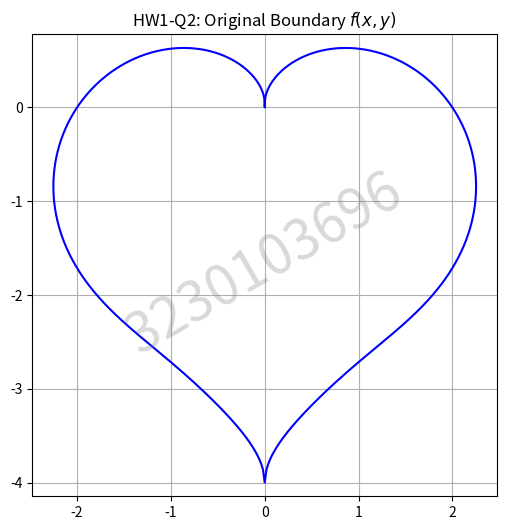
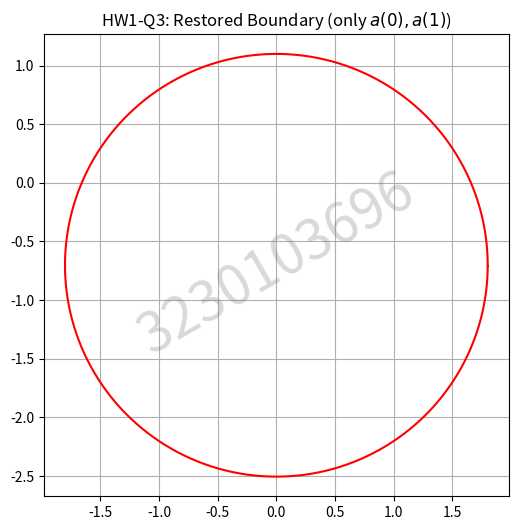
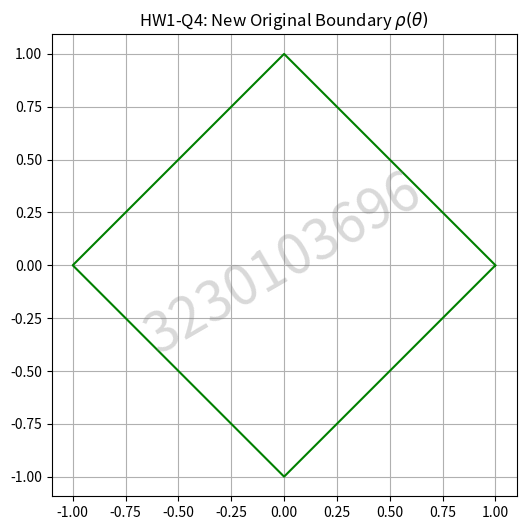
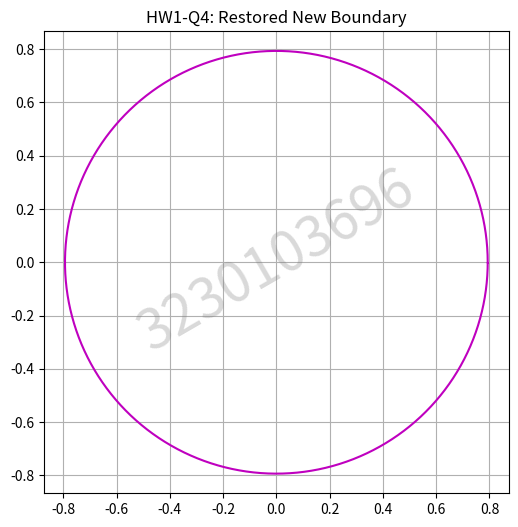

Generate these figures, in order, with matplotlib:
import numpy as np
import matplotlib.pyplot as plt

# ----------------- 参数设置 -----------------
N = 1280
n = np.arange(N)
theta = 2 * np.pi * n / N
student_id = "3230103696"

def add_watermark():
    """在图像中心添加斜向半透明的水印"""
    plt.text(0.5, 0.5, student_id, transform=plt.gca().transAxes,
             fontsize=40, color='gray', alpha=0.3,
             ha='center', va='center', rotation=30)

# ================= Q2 & Q3 =================
# 定义原始的 r(theta)
r_theta = 2 - 2 * np.sin(theta) + (np.sin(theta) * np.sqrt(np.abs(np.cos(theta)))) / (np.sin(theta) + 1.5)
x = r_theta * np.cos(theta)
y = r_theta * np.sin(theta)

# 绘制原边界 (Q2)
plt.figure(figsize=(6, 6))
plt.plot(x, y, 'b')
plt.title("HW1-Q2: Original Boundary $f(x,y)$")
plt.axis('equal')
plt.grid(True)
add_watermark()
plt.show()

# 计算傅里叶描述子
s_n = x + 1j * y
A_u = np.fft.fft(s_n) / N  # 除以 N 才是标准数学定义下的系数值

# 提取并打印系数，保留两位小数
a0 = np.round(A_u[0], 2)
a1 = np.round(A_u[1], 2)
print(f"--> 第一部分方程的系数: a(0) = {a0}, a(1) = {a1}")

# 滤波：只保留 a(0) 和 a(1)
A_u_filtered = np.zeros_like(A_u)
A_u_filtered[0] = A_u[0]
A_u_filtered[1] = A_u[1]

# 逆变换还原边界 (乘以 N 恢复幅度)
s_restored = np.fft.ifft(A_u_filtered * N)

# 绘制恢复后的边界 (Q3)
plt.figure(figsize=(6, 6))
plt.plot(np.real(s_restored), np.imag(s_restored), 'r')
plt.title("HW1-Q3: Restored Boundary (only $a(0), a(1)$)")
plt.axis('equal')
plt.grid(True)
add_watermark()
plt.show()


# ================= Q4 =================
# 定义新的 rho(theta)
rho_theta = 1 / (np.abs(np.cos(theta)) + np.abs(np.sin(theta)))
x_rho = rho_theta * np.cos(theta)
y_rho = rho_theta * np.sin(theta)

# 绘制新原边界 (Q4 - Redo 2)
plt.figure(figsize=(6, 6))
plt.plot(x_rho, y_rho, 'g')
plt.title("HW1-Q4: New Original Boundary $\\rho(\\theta)$")
plt.axis('equal')
plt.grid(True)
add_watermark()
plt.show()

# 计算新的傅里叶描述子
s_n_rho = x_rho + 1j * y_rho
A_u_rho = np.fft.fft(s_n_rho) / N

a0_rho = np.round(A_u_rho[0], 2)
a1_rho = np.round(A_u_rho[1], 2)
print(f"--> 第二部分方程的系数: a(0) = {a0_rho}, a(1) = {a1_rho}")

# 滤波与逆变换
A_u_rho_filtered = np.zeros_like(A_u_rho)
A_u_rho_filtered[0] = A_u_rho[0]
A_u_rho_filtered[1] = A_u_rho[1]
s_restored_rho = np.fft.ifft(A_u_rho_filtered * N)

# 绘制新恢复边界 (Q4 - Redo 3)
plt.figure(figsize=(6, 6))
plt.plot(np.real(s_restored_rho), np.imag(s_restored_rho), 'm')
plt.title("HW1-Q4: Restored New Boundary")
plt.axis('equal')
plt.grid(True)
add_watermark()
plt.show()
